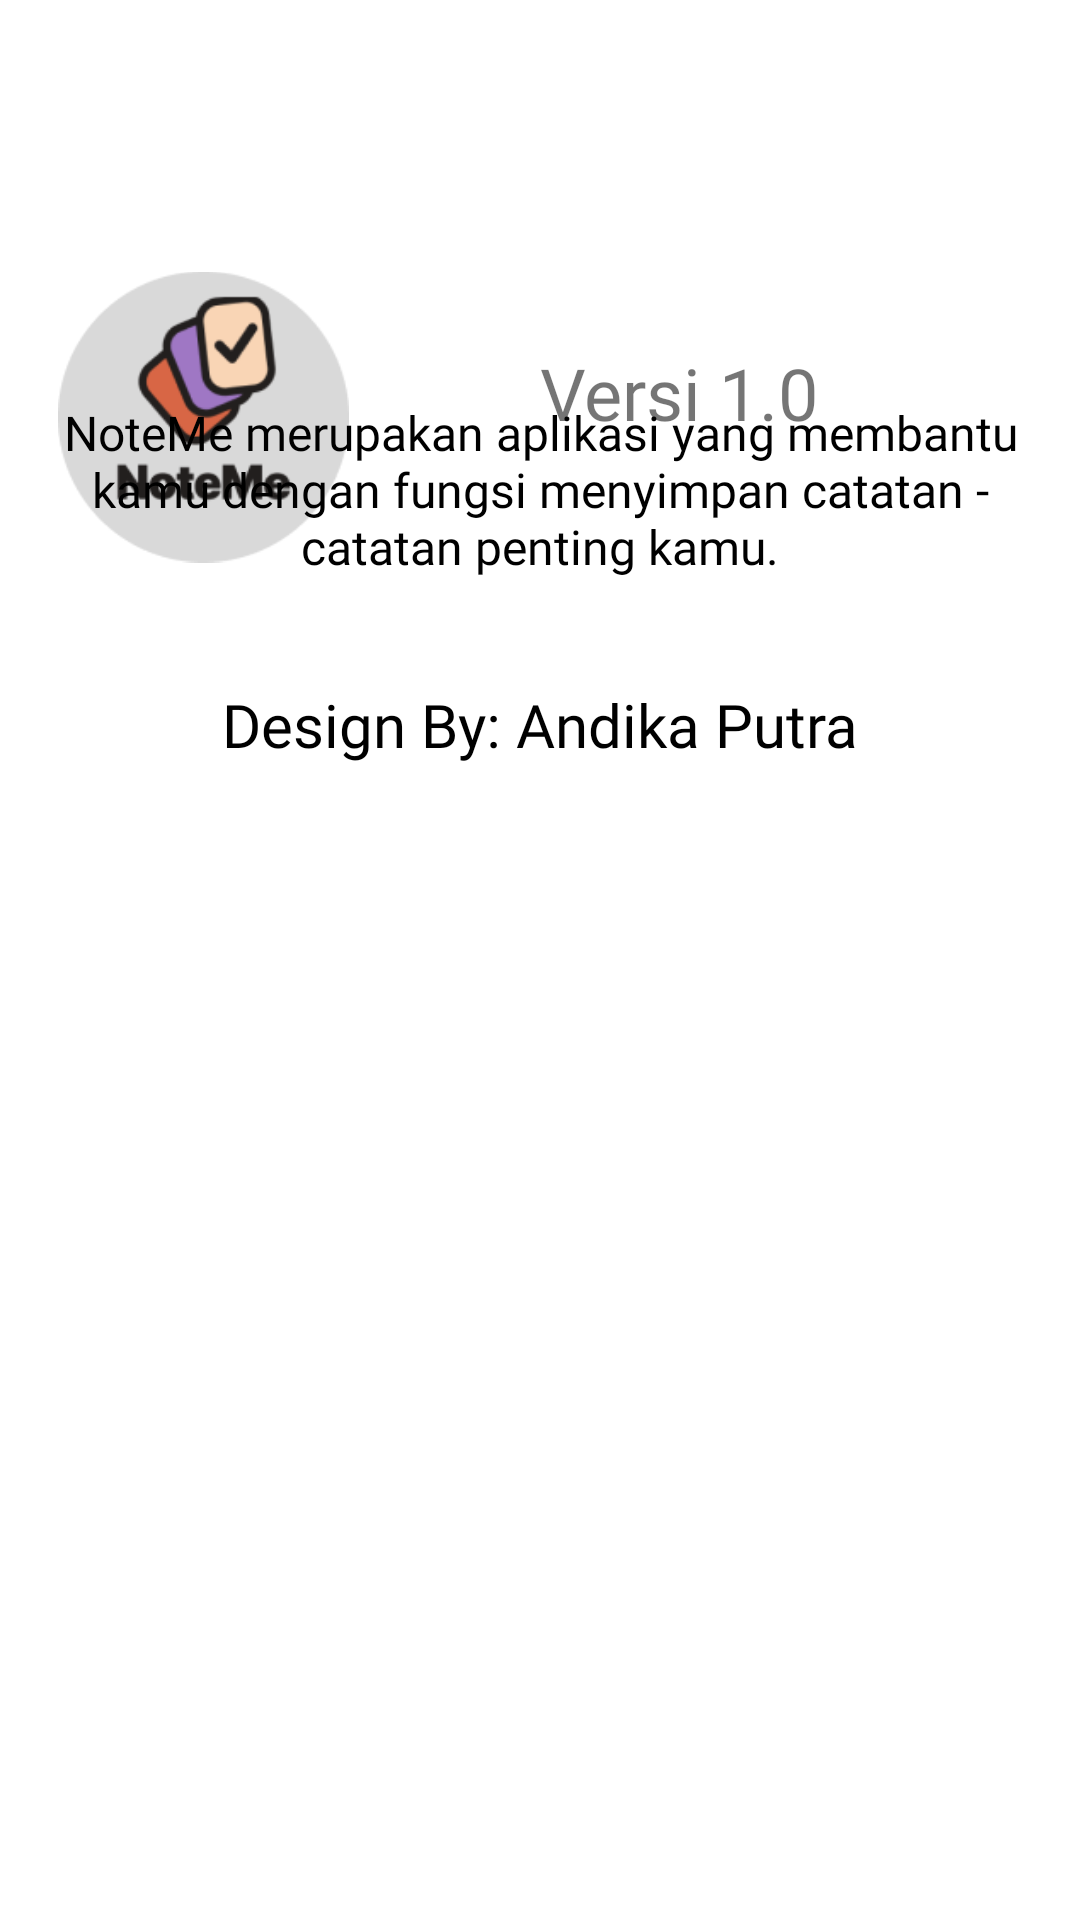

Layout XML and referenced resources for this Android screen:
<!-- AndroidManifest.xml: application theme Theme.CatatanHarian -->
<!-- res/layout/fragment_about.xml -->
<?xml version="1.0" encoding="utf-8"?>
<androidx.constraintlayout.widget.ConstraintLayout xmlns:android="http://schemas.android.com/apk/res/android"
    xmlns:app="http://schemas.android.com/apk/res-auto"
    xmlns:tools="http://schemas.android.com/tools"
    android:layout_width="match_parent"
    android:layout_height="match_parent"
    tools:context=".AboutFragment">

    

    <TextView
        android:id="@+id/textView4"
        android:layout_width="192dp"
        android:layout_height="42dp"
        android:layout_alignParentTop="true"
        android:layout_alignParentEnd="true"
        android:layout_centerVertical="true"
        android:layout_marginTop="113dp"
        android:layout_marginBottom="82dp"
        android:layout_toEndOf="@+id/imageView5"
        android:fontFamily="@font/poppins_bold"
        android:gravity="center"
        android:text=" Versi 1.0"
        android:textSize="24sp"
        app:layout_constraintBottom_toTopOf="@+id/textView3"
        app:layout_constraintEnd_toEndOf="parent"
        app:layout_constraintHorizontal_bias="0.757"
        app:layout_constraintStart_toStartOf="parent"
        app:layout_constraintTop_toTopOf="parent"
        app:layout_constraintVertical_bias="0.142" />

    <TextView
        android:id="@+id/textView3"
        android:layout_width="278dp"
        android:layout_height="53dp"
        android:layout_alignParentStart="true"
        android:layout_alignParentTop="true"
        android:layout_alignParentBottom="true"
        android:layout_centerHorizontal="true"
        android:layout_marginBottom="58dp"
        android:fontFamily="@font/rounded_regular"
        android:gravity="center"
        android:text="Design By: Andika Putra"
        android:textColor="@color/black"
        android:textSize="20sp"
        app:layout_constraintBottom_toTopOf="@+id/imageView7"
        app:layout_constraintEnd_toEndOf="parent"
        app:layout_constraintHorizontal_bias="0.496"
        app:layout_constraintStart_toStartOf="parent"
        app:layout_constraintTop_toTopOf="parent"
        app:layout_constraintVertical_bias="1.0" />

    <ImageView
        android:id="@+id/imageView5"
        android:layout_width="97dp"
        android:layout_height="102dp"
        android:layout_alignParentStart="true"
        android:layout_alignParentTop="true"
        android:layout_marginStart="60dp"
        android:layout_marginTop="88dp"
        android:layout_marginEnd="11dp"
        android:layout_marginBottom="57dp"
        android:src="@drawable/logomenu"
        app:layout_constraintBottom_toTopOf="@+id/textView3"
        app:layout_constraintEnd_toStartOf="@+id/textView4"
        app:layout_constraintHorizontal_bias="1.0"
        app:layout_constraintStart_toStartOf="parent"
        app:layout_constraintTop_toTopOf="parent"
        app:layout_constraintVertical_bias="0.0" />

    <ImageView
        android:id="@+id/imageView7"
        android:layout_width="327dp"
        android:layout_height="266dp"
        android:layout_alignParentStart="true"
        android:layout_alignParentTop="true"
        android:layout_alignParentEnd="true"
        android:layout_alignParentBottom="true"
        android:layout_centerHorizontal="true"
        android:layout_marginStart="25dp"
        android:layout_marginEnd="20dp"
        android:layout_marginBottom="48dp"
        android:src="@drawable/slider4"
        app:layout_constraintBottom_toBottomOf="parent"
        app:layout_constraintEnd_toEndOf="parent"
        app:layout_constraintHorizontal_bias="0.442"
        app:layout_constraintStart_toStartOf="parent" />

    <TextView
        android:id="@+id/textView5"
        android:layout_width="344dp"
        android:layout_height="72dp"
        android:fontFamily="@font/poppins_medium"
        android:gravity="center"
        android:text="NoteMe merupakan aplikasi yang membantu kamu dengan fungsi menyimpan catatan - catatan penting kamu."
        android:textColor="@color/black"
        android:textSize="16sp"
        app:layout_constraintBottom_toTopOf="@+id/textView3"
        app:layout_constraintEnd_toEndOf="parent"
        app:layout_constraintStart_toStartOf="parent"
        app:layout_constraintTop_toTopOf="parent"
        app:layout_constraintVertical_bias="0.89" />

</androidx.constraintlayout.widget.ConstraintLayout>
<!-- resources referenced by this layout -->
<resources>
  <color name="black">#FF000000</color>
  <!-- drawable logomenu: png bitmap (drawable, 11564 bytes) -->
  <style name="Theme.CatatanHarian" parent="Theme.MaterialComponents.DayNight.NoActionBar">
          
          <item name="colorPrimary">@color/purple_500</item>
          <item name="colorPrimaryVariant">@color/purple_700</item>
          <item name="colorOnPrimary">@color/white</item>
          
          <item name="colorSecondary">@color/teal_200</item>
          <item name="colorSecondaryVariant">@color/teal_700</item>
          <item name="colorOnSecondary">@color/black</item>
          
          <item name="android:statusBarColor">?attr/colorPrimaryVariant</item>
          
      </style>
  <color name="purple_500">#FF6200EE</color>
  <color name="purple_700">#FF3700B3</color>
  <color name="white">#FFFFFFFF</color>
  <color name="teal_200">#FF03DAC5</color>
  <color name="teal_700">#FF018786</color>
</resources>
